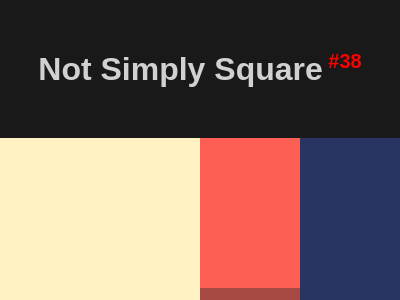

Recreate this image using only HTML and CSS.

<!DOCTYPE html>
<html lang="en">

<head>
    <meta charset="UTF-8">
    <meta name="viewport" content="width=device-width, initial-scale=1.0">
    <title>#38 Not Simply Square</title>
    <style>
        * {
            margin: 0;
            padding: 0;
            box-sizing: border-box;
        }

        body {
            font-family: Arial, Helvetica, sans-serif;
            background-color: rgba(0, 0, 0, 0.9);
        }

        #header {
            text-align: center;
            color: rgba(255, 255, 255, 0.8);
            margin: 50px auto;
        }

        #body {
            display: flex;
            flex-direction: column;
            align-items: center;
            justify-content: center;
        }

        /* START CODE */
        #sectionBody {
            width: 400px;
            height: 300px;
            position: relative;
            /* START -----------------------------------------------*/
            background: #293462;
            display: flex;
        }
        div {
            background: #FFF1C1;
            width: 200px;
            height: 200px;
        }
        .rect-rgt {
            width: 100px;
            background: linear-gradient(#FE5F55 150px, #A64942 50px);
        }
        .rect-btm {
            position: absolute;
            bottom: 0px;
            height: 100px;
            background: linear-gradient(to right, #FE5F55 150px, #A64942 50px);
        }

        /* END -----------------------------------------------------*/

        #sectionButtons {
            display: flex;
            justify-content: center;
            align-items: center;
            width: 400px;
            background-color: rgba(0, 0, 0, .8);
            padding: 10px;
        }

        #sectionButtons a {
            width: 80px;
            text-decoration: none;
            text-align: center;
            font-size: 1.125rem;
            color: white;
            padding: 3px;
        }

        #sectionButtons a:hover {
            font-weight: bold;
            color: black;
            background-color: rgba(255, 255, 255, 0.8);
        }

        #sectionButtons a:nth-child(1) {
            border-radius: 5px 0 0 5px;
        }

        #sectionButtons a:nth-child(3) {
            border-radius: 0 5px 5px 0;
        }
    </style>
</head>

<body>
    <header id="header">
        <h1>Not Simply Square<sup style="font-size: 20px; color: red;"> #38</sup></h1>
    </header>
    <main id="body">
        <section id="sectionBody">
            <div></div>
            <div class="rect-rgt"></div>
            <div class="rect-btm"></div>
        </section>

        <section id="sectionButtons">
            <!-- Previous -->
            <a href="https://josimarmg.github.io/css-battle/07-backface/37-tunnel.html">&#x2B05;</a>

            <!-- Home page -->
            <a href="https://josimarmg.github.io/css-battle/">&#9776;</a>

            <!-- Next -->
            <a href="https://josimarmg.github.io/css-battle/07-backface/39-sunset.html">&#x27A1;</a>
        </section>
    </main>
</body>

</html>